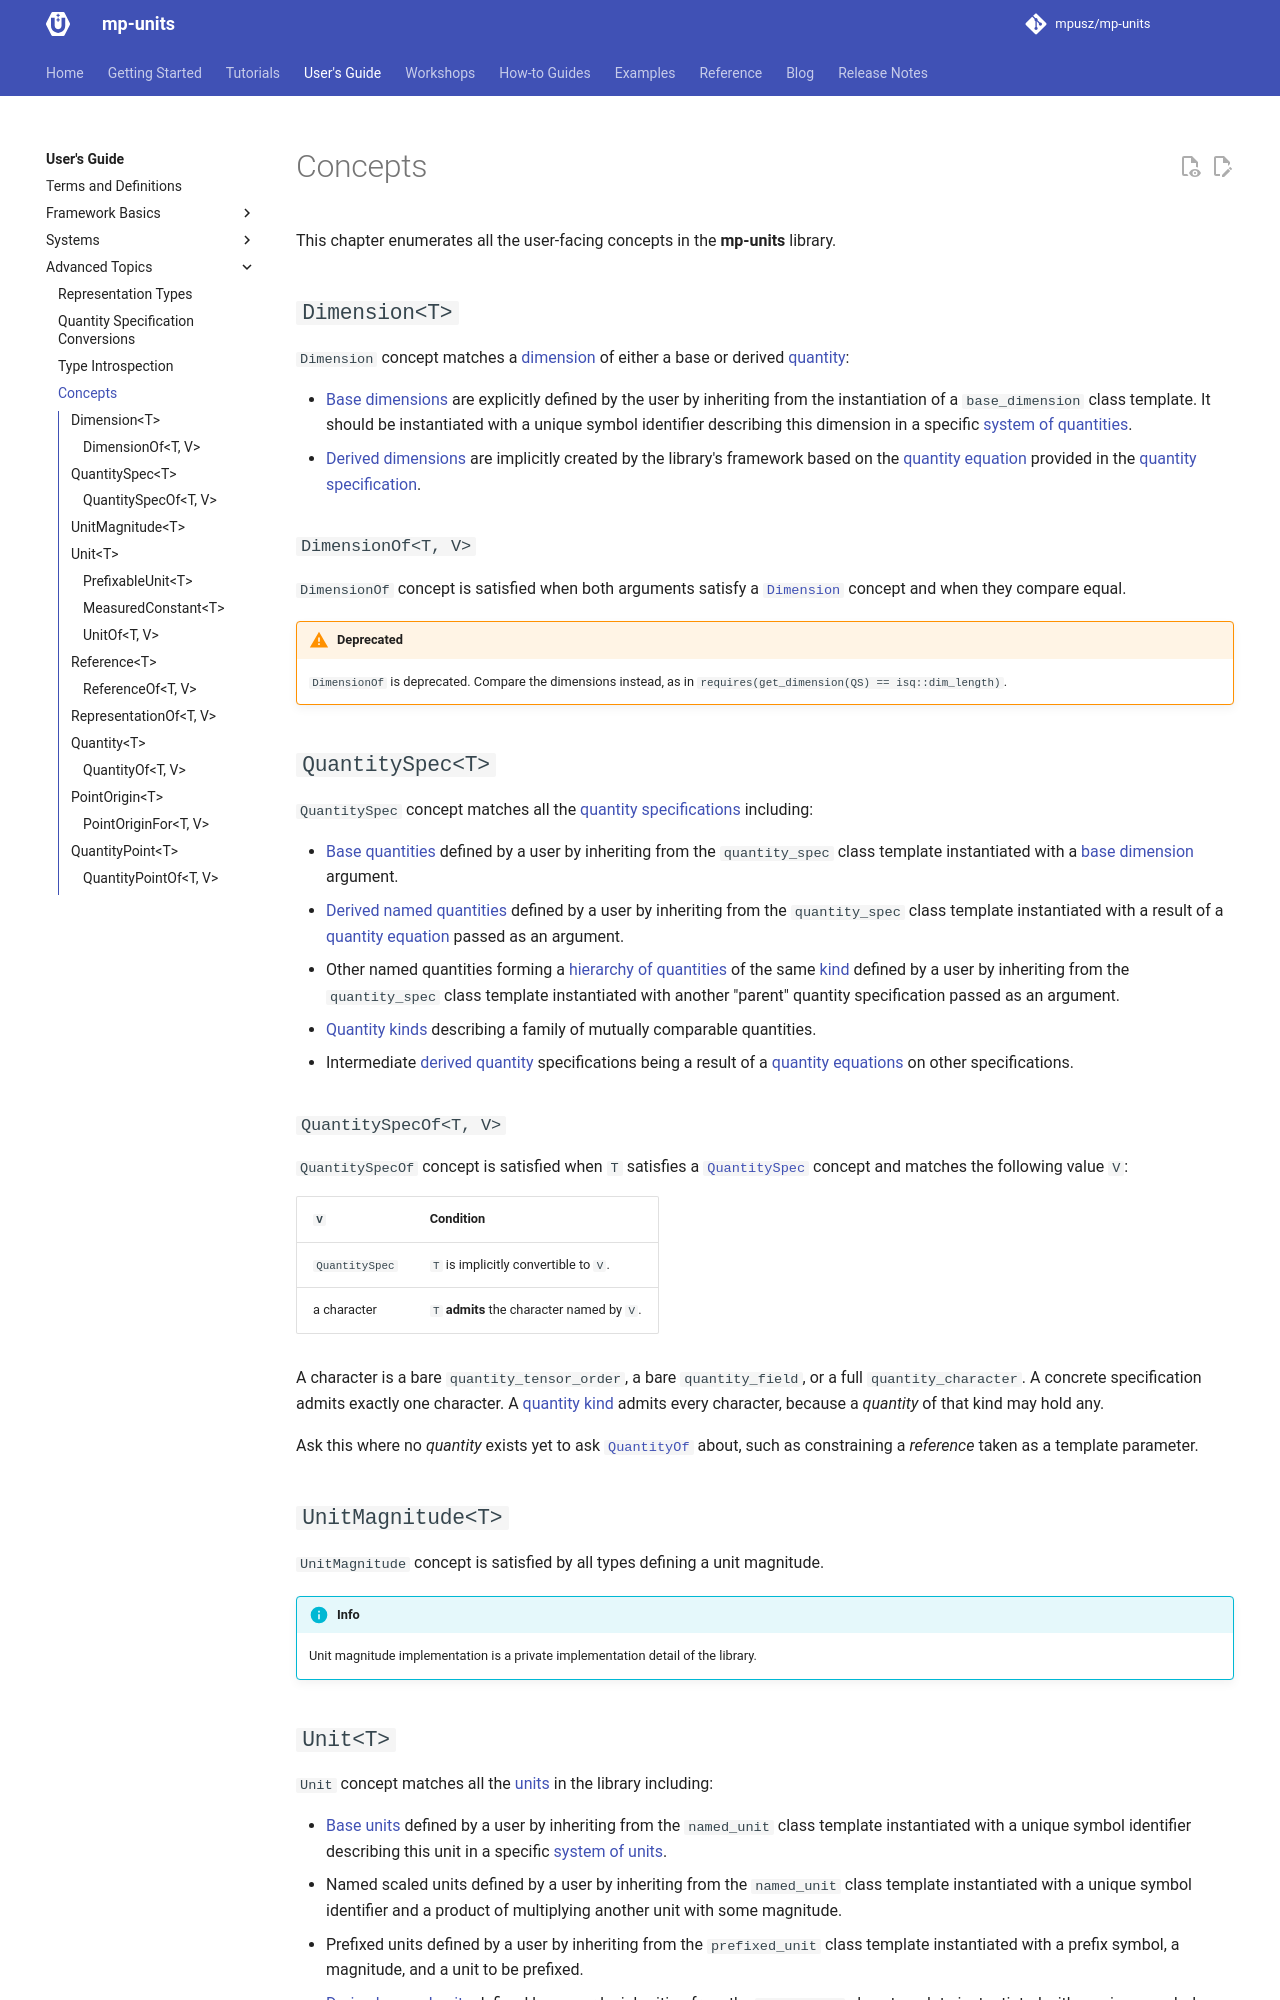

repository: mpusz/mp-units · page: HEAD/users_guide/advanced_topics/concepts/index.html · generator: mkdocs

# Concepts

This chapter enumerates all the user-facing concepts in the **mp-units** library.


## `Dimension<T>` { #Dimension }

`Dimension` concept matches a [dimension](../../reference/glossary.md#dimension) of either
a base or derived [quantity](../../reference/glossary.md#quantity):

<!-- markdownlint-disable MD013 -->
- [Base dimensions](../../reference/glossary.md#base-dimension) are explicitly defined by the
  user by inheriting from the instantiation of a `base_dimension` class template. It should
  be instantiated with a unique symbol identifier describing this dimension in a specific
  [system of quantities](../../reference/glossary.md#system-of-quantities).
- [Derived dimensions](../../reference/glossary.md#derived-dimension) are implicitly created
  by the library's framework based on the [quantity equation](../../reference/glossary.md#quantity-equation)
  provided in the [quantity specification](../../reference/glossary.md#quantity_spec).
<!-- markdownlint-enable MD013 -->


### `DimensionOf<T, V>` { #DimensionOf }

`DimensionOf` concept is satisfied when both arguments satisfy a [`Dimension`](#Dimension)
concept and when they compare equal.

!!! warning "Deprecated"

    `DimensionOf` is deprecated. Compare the dimensions instead, as in
    `requires(get_dimension(QS) == isq::dim_length)`.


## `QuantitySpec<T>` { #QuantitySpec }

`QuantitySpec` concept matches all the
[quantity specifications](../../reference/glossary.md#quantity_spec) including:

<!-- markdownlint-disable MD013 -->
- [Base quantities](../../reference/glossary.md#base-quantity) defined by a user by inheriting
  from the `quantity_spec` class template instantiated with a
  [base dimension](../../reference/glossary.md#base-dimension) argument.
- [Derived named quantities](../../reference/glossary.md#derived-quantity) defined by a user
  by inheriting from the `quantity_spec` class template instantiated with a result of a
  [quantity equation](../../reference/glossary.md#quantity-equation) passed as an argument.
- Other named quantities forming a
  [hierarchy of quantities](../../reference/glossary.md#quantity-hierarchy) of the same
  [kind](../../reference/glossary.md#kind) defined by a user by inheriting from the
  `quantity_spec` class template instantiated with another "parent" quantity specification
  passed as an argument.
- [Quantity kinds](../../reference/glossary.md#kind) describing a family of mutually comparable
  quantities.
- Intermediate [derived quantity](../../reference/glossary.md#derived-quantity) specifications
  being a result of a [quantity equations](../../reference/glossary.md#quantity-equation) on
  other specifications.
<!-- markdownlint-enable MD013 -->


### `QuantitySpecOf<T, V>` { #QuantitySpecOf }

`QuantitySpecOf` concept is satisfied when `T` satisfies a [`QuantitySpec`](#QuantitySpec)
concept and matches the following value `V`:

| `V`            | Condition                                  |
|----------------|--------------------------------------------|
| `QuantitySpec` | `T` is implicitly convertible to `V`.      |
| a character    | `T` **admits** the character named by `V`. |

A character is a bare `quantity_tensor_order`, a bare `quantity_field`, or a full
`quantity_character`. A concrete specification admits exactly one character. A
[quantity kind](../../reference/glossary.md#kind) admits every character, because a
_quantity_ of that kind may hold any.

Ask this where no _quantity_ exists yet to ask [`QuantityOf`](#QuantityOf) about,
such as constraining a _reference_ taken as a template parameter.


## `UnitMagnitude<T>` { #UnitMagnitude }

`UnitMagnitude` concept is satisfied by all types defining a unit magnitude.

!!! info

    Unit magnitude implementation is a private implementation detail of the library.
